Dataset: dataset (GitHub, An0jin/ToneiverseLinux). Classes: autumn warm, spring warm, summer cool, winter cool.

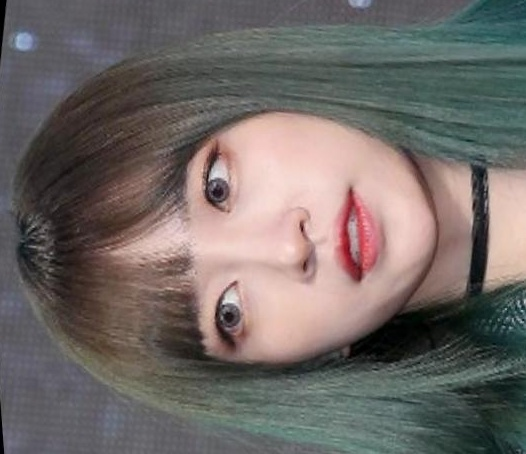
Label: summer cool

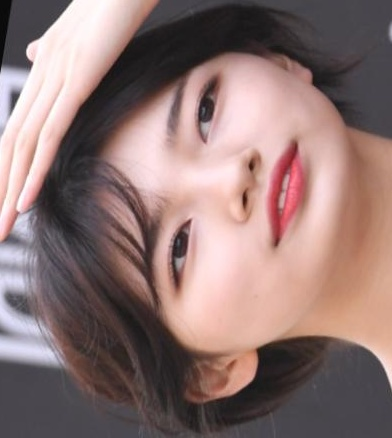
Label: spring warm

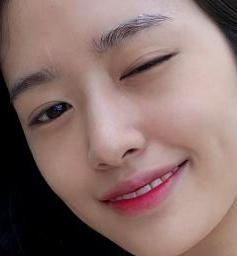
Label: winter cool

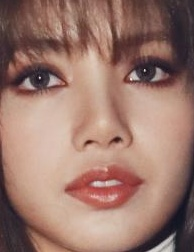
Label: autumn warm

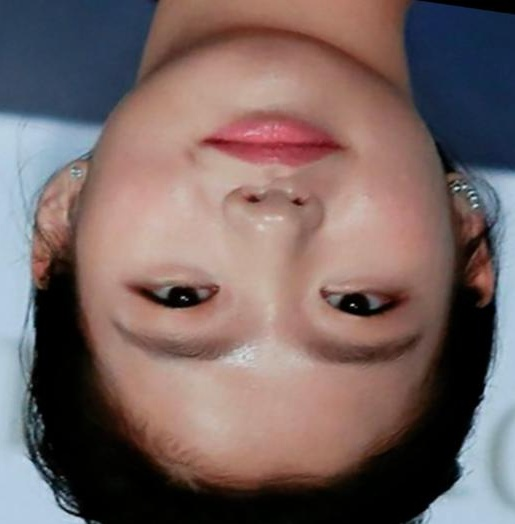
Label: summer cool

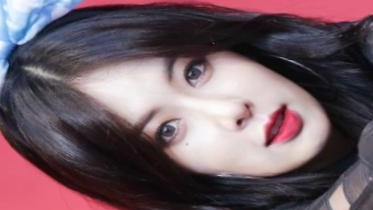
Label: winter cool
